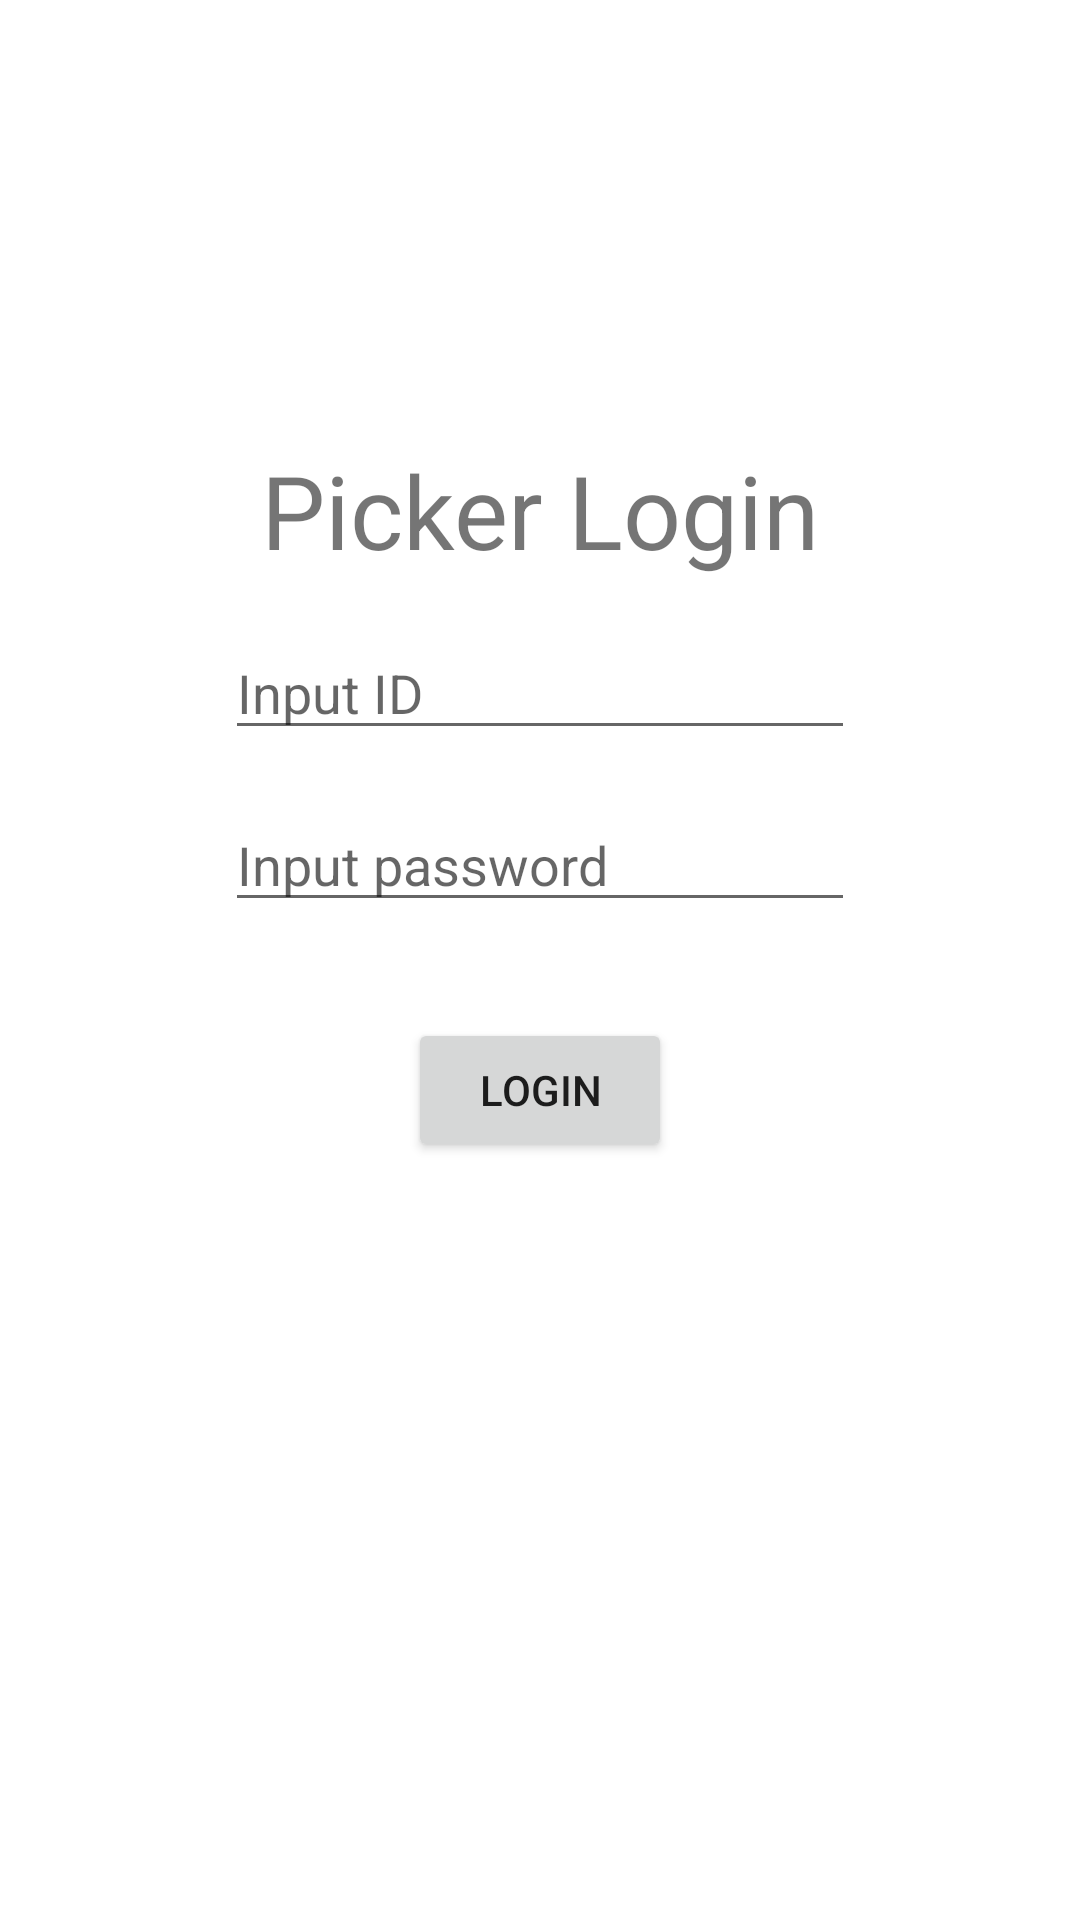

Android layout source for this screen:
<!-- AndroidManifest.xml: application theme Theme.Drizzle_Prj -->
<!-- res/layout/activity_login.xml -->
<?xml version="1.0" encoding="utf-8"?>
<androidx.constraintlayout.widget.ConstraintLayout xmlns:android="http://schemas.android.com/apk/res/android"
    xmlns:app="http://schemas.android.com/apk/res-auto"
    xmlns:tools="http://schemas.android.com/tools"
    android:layout_width="match_parent"
    android:layout_height="match_parent"
    tools:context=".LoginActivity">

    <TextView
        android:id="@+id/textViewTitle"
        android:layout_width="wrap_content"
        android:layout_height="wrap_content"
        android:layout_marginBottom="300dp"
        android:text="Picker Login"
        android:textSize="34sp"
        app:layout_constraintBottom_toBottomOf="parent"
        app:layout_constraintEnd_toEndOf="parent"
        app:layout_constraintStart_toStartOf="parent"
        app:layout_constraintTop_toTopOf="parent" />

    <EditText
        android:id="@+id/editTextId"
        android:layout_width="wrap_content"
        android:layout_height="wrap_content"
        android:layout_marginTop="16dp"
        android:ems="10"
        android:hint="Input ID"
        android:inputType="textPersonName"
        app:layout_constraintEnd_toEndOf="parent"
        app:layout_constraintStart_toStartOf="parent"
        app:layout_constraintTop_toBottomOf="@+id/textViewTitle" />

    <EditText
        android:id="@+id/editTextTextPassword"
        android:layout_width="wrap_content"
        android:layout_height="wrap_content"
        android:layout_marginTop="16dp"
        android:ems="10"
        android:hint="Input password"
        android:inputType="textPassword"
        app:layout_constraintEnd_toEndOf="parent"
        app:layout_constraintStart_toStartOf="parent"
        app:layout_constraintTop_toBottomOf="@+id/editTextId" />

    <Button
        android:id="@+id/btnLogin"
        android:layout_width="wrap_content"
        android:layout_height="wrap_content"
        android:layout_marginTop="32dp"
        android:text="Login"
        app:layout_constraintEnd_toEndOf="parent"
        app:layout_constraintStart_toStartOf="parent"
        app:layout_constraintTop_toBottomOf="@+id/editTextTextPassword" />

</androidx.constraintlayout.widget.ConstraintLayout>



<!-- resources referenced by this layout -->
<resources>
  <style name="Theme.Drizzle_Prj" parent="Theme.MaterialComponents.DayNight.NoActionBar">
          
          
          
          <item name="colorPrimary">@color/green</item>
          <item name="colorPrimaryVariant">@color/purple_700</item>
          <item name="colorOnPrimary">@color/white</item>
          
          <item name="colorSecondary">@color/teal_200</item>
          <item name="colorSecondaryVariant">@color/teal_700</item>
          <item name="colorOnSecondary">@color/black</item>
          
          <item name="android:statusBarColor" tools:targetApi="l">?attr/colorPrimaryVariant</item>
          
      </style>
  <color name="green">#0EAA56</color>
  <color name="purple_700">#FF3700B3</color>
  <color name="white">#FFFFFFFF</color>
  <color name="teal_200">#FF03DAC5</color>
  <color name="teal_700">#FF018786</color>
  <color name="black">#FF000000</color>
</resources>
